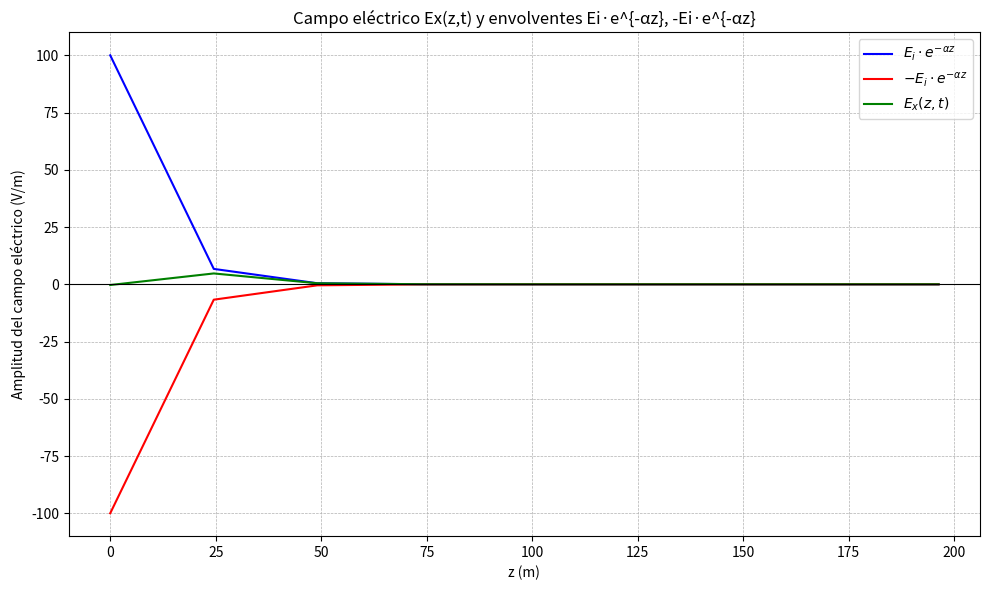

This chart was generated by the following Python code:
import numpy as np
import pandas as pd
import matplotlib.pyplot as plt

# Datos del problema
Ei = 100  # V/m
alpha = 0.11  # Np/m
beta = 0.032  # rad/m
omega = 2 * np.pi * 150e6  # rad/s
t = 1.67e-9  # s
wavelength = 2 * np.pi / beta  # m
dz = wavelength / 8  # paso de z

# Puntos desde z=0 a z=lambda, cada lambda/8
z_values = np.arange(0, wavelength + dz, dz)

# Cálculos
Ei_exp_alpha = Ei * np.exp(-alpha * z_values)
minus_Ei_exp_alpha = -Ei_exp_alpha
Ex_z_t = Ei * np.exp(-alpha * z_values) * np.cos(omega * t - beta * z_values)

# Crear tabla
table = pd.DataFrame({
    'z (m)': z_values,
    'Ei·e^(-αz) [V/m]': Ei_exp_alpha,
    '-Ei·e^(-αz) [V/m]': minus_Ei_exp_alpha,
    'Ex(z,t) [V/m]': Ex_z_t
})

table_rounded = table.round(3)
table_rounded


# Gráfico de las funciones pedidas
plt.figure(figsize=(10, 6))
plt.plot(z_values, Ei_exp_alpha, label=r'$E_i \cdot e^{-\alpha z}$', color='blue')
plt.plot(z_values, minus_Ei_exp_alpha, label=r'$-E_i \cdot e^{-\alpha z}$', color='red')
plt.plot(z_values, Ex_z_t, label=r'$E_x(z,t)$', color='green')

plt.title('Campo eléctrico Ex(z,t) y envolventes Ei·e^{-αz}, -Ei·e^{-αz}')
plt.xlabel('z (m)')
plt.ylabel('Amplitud del campo eléctrico (V/m)')
plt.grid(True, which='both', linestyle='--', linewidth=0.5)
plt.axhline(0, color='black', linewidth=0.8)
plt.legend()
plt.tight_layout()
plt.show()

